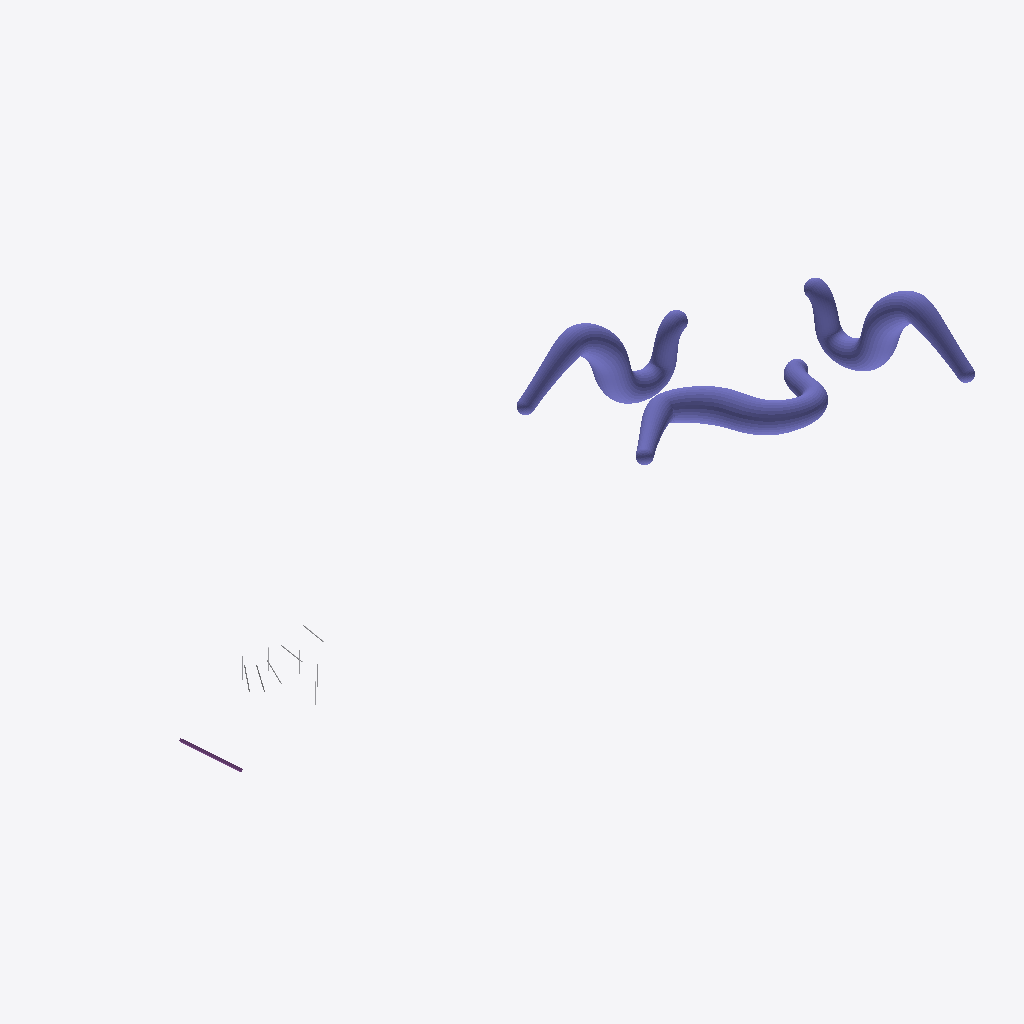
Isometric view of an IFC building model (IFC-SPF (STEP), schema IFC4X1, length unit millimetre), seen from the south-west, elements coloured by IFC class: 4 other elements (light grey), 3 columns (violet), 1 footing (purple).
Extent 18.2 m × 5.3 m × 2.9 m (x, y, z). Elements (14): 10 IfcReinforcingBar, 3 IfcColumn, 1 IfcFooting.

HEADER;
FILE_DESCRIPTION((''),'2;1');
FILE_NAME('','2023-10-12T23:36:11',(''),(''),'Processor version 5.1.0.0','Xbim.IO.MemoryModel','');
FILE_SCHEMA(('IFC4X1'));
ENDSEC;
DATA;
#1=IFCPROJECT('3$t9s16lH2aeRF_esIBTxI',#2,'Mixed project',$,$,$,$,(#19,#22),#7);
#23=IFCBUILDING('0ACpP8uAjCOxeGqsrXGnoj',#2,'Mixed building',$,$,$,$,$,.ELEMENT.,$,$,$);
#25621=IFCCOLUMN('3F3ibbYNb7AezXBfJ36FH6',#2,'Element name',$,$,#25623,#25622,$,.COLUMN.);
#25628=IFCCOLUMN('3GbcUY6nP1DfEHGnAb1enG',#2,'Element name',$,$,#25630,#25629,$,.COLUMN.);
#25635=IFCCOLUMN('31R068vMf668oIpe1fZhJZ',#2,'Element name',$,$,#25637,#25636,$,.COLUMN.);
#48=IFCFOOTING('3YM9A8QNfDnRzcGG66nXBn',#2,'Element name',$,$,#50,#49,$,.STRIP_FOOTING.);
#25866=IFCREINFORCINGBAR('2M3M3oyPf8gQ8ygqdWVb6W',#2,'Rebar',$,$,#25868,#25867,$,'Grade of the material',20.0,$,500.0,$,$);
#25873=IFCREINFORCINGBAR('2UxW5S28j44fJ2BZ_7piGV',#2,'Rebar',$,$,#25875,#25874,$,'Grade of the material',20.0,$,500.0,$,$);
#25887=IFCREINFORCINGBAR('2QjDIHGej9_9KINmy1r6rd',#2,'Rebar',$,$,#25889,#25888,$,'Grade of the material',20.0,$,500.0,$,$);
#25894=IFCREINFORCINGBAR('2PUC5wFNf7OBmASZVBp6YG',#2,'Rebar',$,$,#25896,#25895,$,'Grade of the material',20.0,$,500.0,$,$);
ENDSEC;